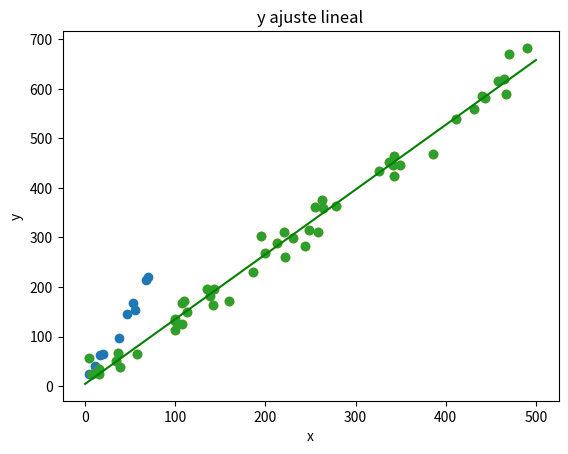

The matplotlib source for this figure:
# -*- coding: utf-8 -*-
"""
Created on Wed Oct 27 09:10:45 2021

[redacted]
"""

import numpy as np
import matplotlib.pyplot as plt

x = np.array([55.0, 38, 68, 70, 53, 46, 11, 16, 20, 4])
y = np.array([153.0, 98, 214, 220, 167, 145, 41, 63, 65, 25])
g = plt.scatter(x = x, y = y)
plt.title('scatterplot de los datos')
plt.show()


def ajuste_lineal_simple(x,y):
    a = sum(((x - x.mean())*(y-y.mean()))) / sum(((x-x.mean())**2))
    b = y.mean() - a*x.mean()
    return a, b


#%%
import numpy as np

N = 50
minx = 0
maxx = 500
x = np.random.uniform(minx, maxx, N)
r = np.random.normal(0, 25, N) # residuos simulados
y = 1.3*x + r

g = plt.scatter(x = x, y = y)
plt.title('gráfico de dispersión de los datos')
plt.xlabel('x')
plt.ylabel('y')
plt.show()




a, b = ajuste_lineal_simple(x, y)

grilla_x = np.linspace(start = minx, stop = maxx, num = 1000)
grilla_y = grilla_x*a + b

g = plt.scatter(x = x, y = y)
plt.title('y ajuste lineal')
plt.plot(grilla_x, grilla_y, c = 'green')
plt.xlabel('x')
plt.ylabel('y')

plt.show()


#%% 11.14: precio_alquiler ~ superficie

superficie = np.array([150.0, 120.0, 170.0, 80.0])
alquiler = np.array([35.0, 29.6, 37.4, 21.0])
